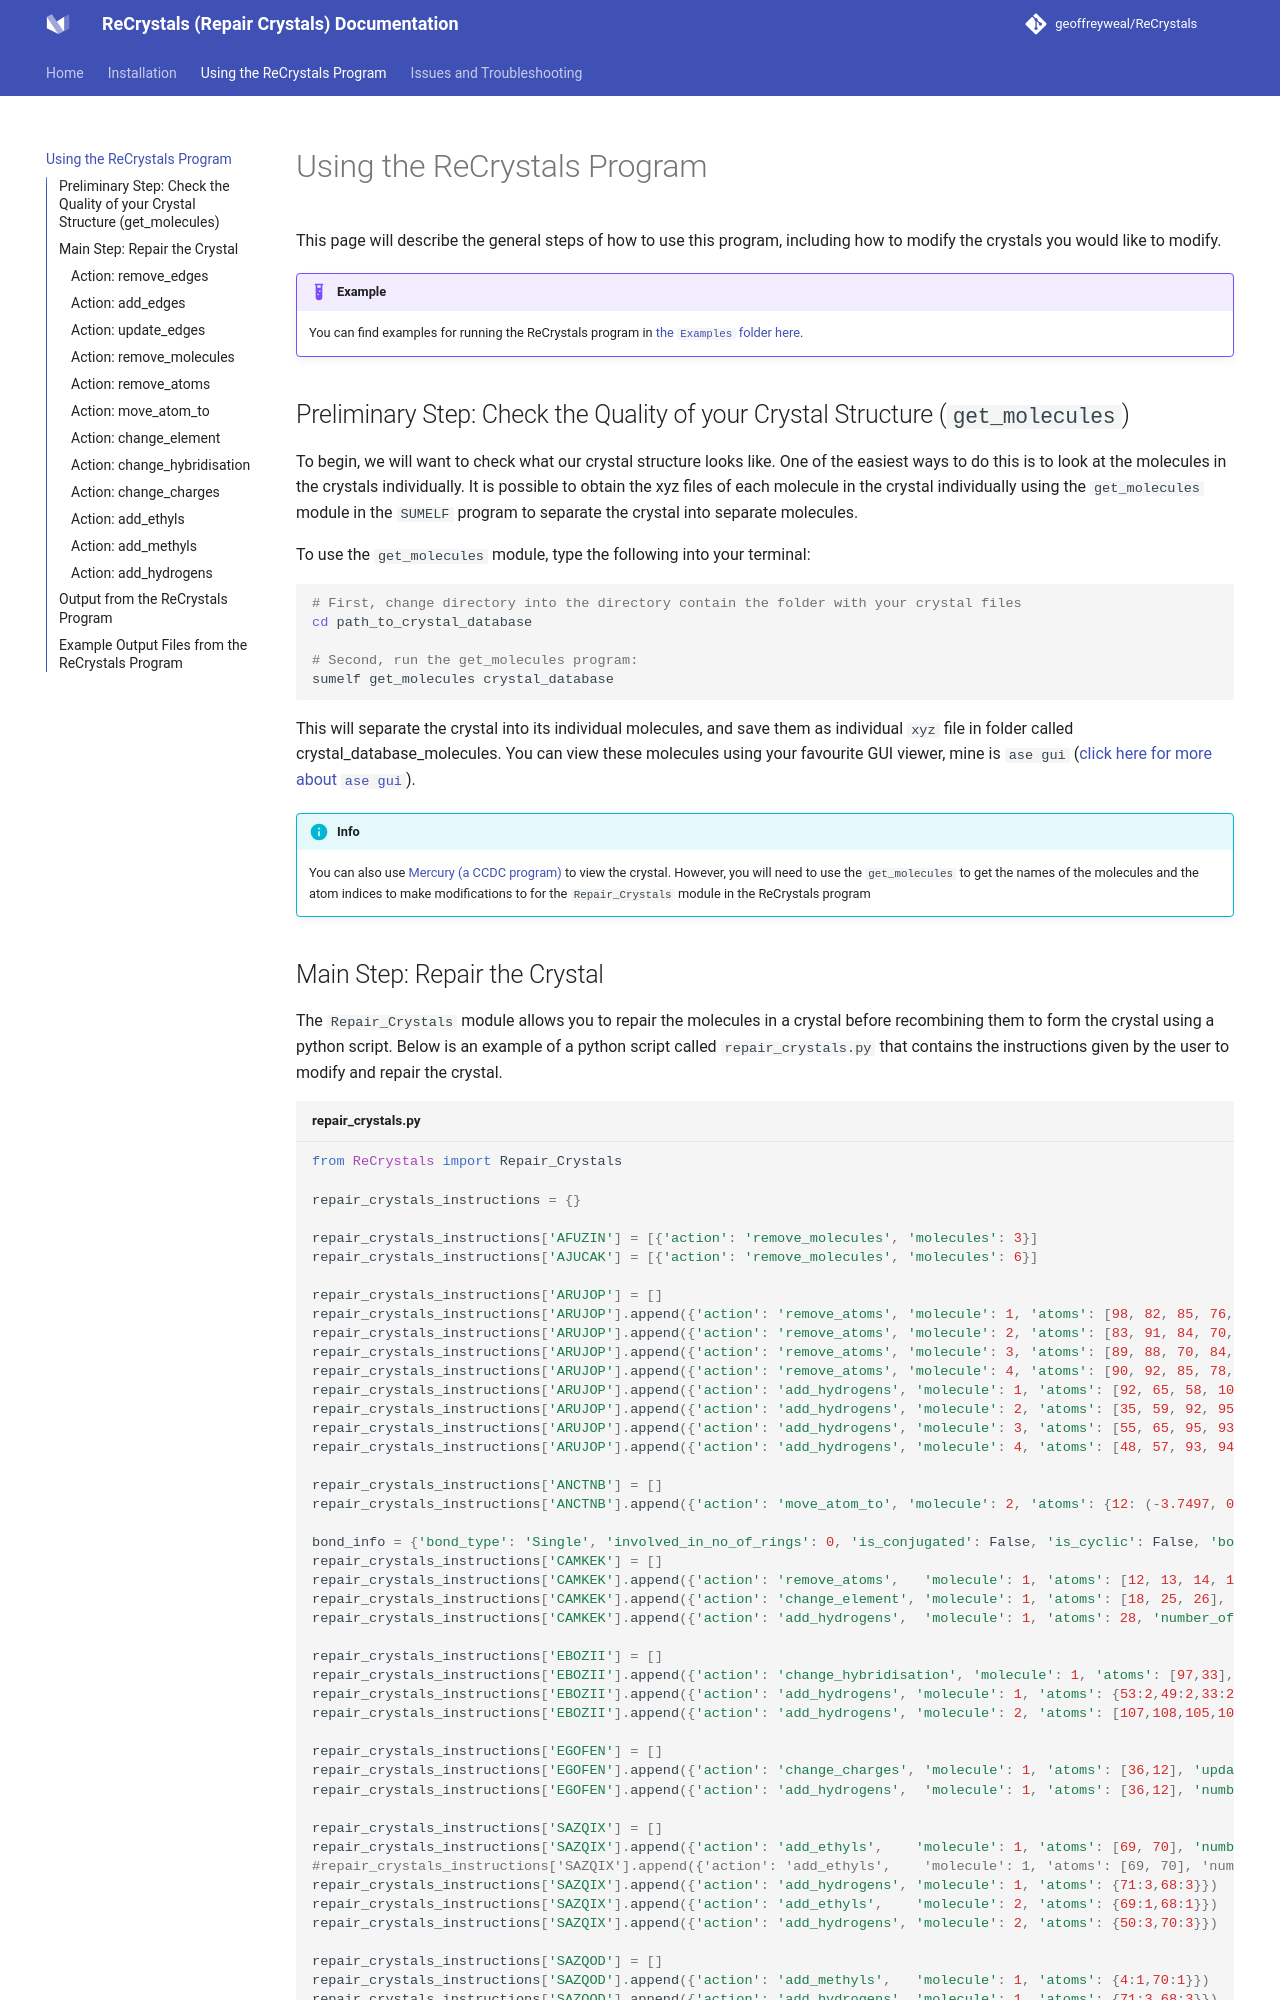

repository: geoffreyweal/ReCrystals · page: Using_The_ReCrystals_Program.html · generator: mkdocs

# Using the ReCrystals Program

This page will describe the general steps of how to use this program, including how to modify the crystals you would like to modify. 

!!! example

	You can find examples for running the ReCrystals program in [the ``Examples`` folder here](https://github.com/geoffreyweal/ReCrystals/tree/main/Examples).

## Preliminary Step: Check the Quality of your Crystal Structure (``get_molecules``)

To begin, we will want to check what our crystal structure looks like. One of the easiest ways to do this is to look at the molecules in the crystals individually. It is possible to obtain the xyz files of each molecule in the crystal individually using the ``get_molecules`` module in the ``SUMELF`` program to separate the crystal into separate molecules. 

To use the ``get_molecules`` module, type the following into your terminal:

```bash
# First, change directory into the directory contain the folder with your crystal files
cd path_to_crystal_database

# Second, run the get_molecules program:
sumelf get_molecules crystal_database
```

This will separate the crystal into its individual molecules, and save them as individual ``xyz`` file in folder called crystal_database_molecules. You can view these molecules using your favourite GUI viewer, mine is ``ase gui`` ([click here for more about ``ase gui``](https://wiki.fysik.dtu.dk/ase/ase/gui/basics.html)).

!!! info

	You can also use [Mercury (a CCDC program)](https://www.ccdc.cam.ac.uk/solutions/software/free-mercury/) to view the crystal. However, you will need to use the ``get_molecules`` to get the names of the molecules and the atom indices to make modifications to for the  ``Repair_Crystals`` module in the ReCrystals program


## Main Step: Repair the Crystal

The ``Repair_Crystals`` module allows you to repair the molecules in a crystal before recombining them to form the crystal using a python script. Below is an example of a python script called ``repair_crystals.py`` that contains the instructions given by the user to modify and repair the crystal.  

```python title="repair_crystals.py"
--8<-- "docs/Using_The_ReCrystals_Program/repair_crystals.py"
```

Here, a dictionary called ``repair_crystals_instructions`` contains the names of the crystals you want to repair from the ``ACSD`` or ``xyzCrystal`` programs, along with a list of all the instructions you would like to perform upon the crystal. 

An instruction is itself a dictionary the contains an action, along with options for that action. 

```python
instruction = {'action': 'action here', ...}
```

The actions available are:

* ``remove_edges``: Remove edges that connect atoms together in the crystal. This is used if bonds were given between two atoms that should not exist. 
* ``add_edges``: Add edges to connect atoms together in the crystal. This is used if bonds were not given between atoms in the crystal file.
* ``update_edges``: Update an edges that already exists in the crystal. 

* ``remove_molecules``: Remove selected molecules from the crystal.
* ``remove_atoms``: Remove atoms from a molecule in a crystal.

* ``move_atom_to``: Move an atom in a molecule to a new position.
* ``change_element``: Change the element of an atom in a molecule.
* ``change_hybridisation``: Change the hybridisation of an atom in a molecule.
* ``change_charges``: Change the charge of an atom in a molecule.

* ``add_ethyls``: Add ethyl groups to a molecule.
* ``add_methyls``: Add methyl groups to a molecule.
* ``add_hydrogens``: Add hydrogens to a molecule.

The following describe the settings for each instruction action:

#### Action: ``remove_edges``

This action will remove edges from a molecule from the crystal. This is required if the original crystal structure contains incorrect bonds in a molecule. The parameters for this action are:

* `molecule` (``int``) [*Required*]: This is the molecule you want to add edges to in the crystal. The names of the molecules are given by the ``sumelf get_molecules`` program. 
* ``edges`` (``list`` of tuples) [*Required*]: This is the list of edges you want to remove from the molecule of interest. 

```python title="Example of the remove_edges action"
repair_crystals_instructions['CAMKEK'] = [{'action': 'remove_edges', 'molecule': 1, 'edges': [(26, 27)]}]
```
